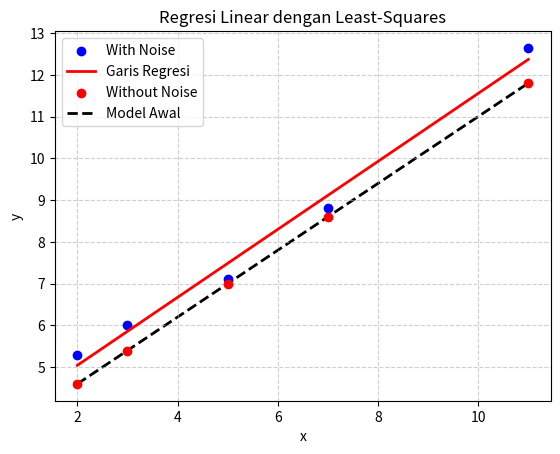

The script that saved this image:
import random
import numpy as np
import matplotlib.pyplot as plt

# Inisialisasi variabel
a0 = 0.8
b0 = 3

# Variabel x model
x_model = np.array([2, 3, 5, 7, 11])

# Wadah y model
y_model = []

# Menghitung y berdasarkan persamaan y = ax + b
for x in x_model:
    y = a0 * x + b0
    y_model.append(y)

# Variabel baru untuk menyimpan hasil y_model + nilai random
y_model_adjusted = np.array([y + random.random() for y in y_model])

# Buat matriks d (data y)
d = y_model_adjusted.reshape(-1, 1)

# Buat matriks G (termasuk kolom x dan konstanta 1 untuk regresi linier)
G = np.column_stack((x_model, np.ones_like(x_model)))

# Hitung G transpose
Gt = G.T

# Hitung G transpose dikali G
GtG = Gt @ G

# Inverskan (GtG)^-1
GtG_inv = np.linalg.inv(GtG)

# Hitung model parameter (m) dengan least-squares
m = GtG_inv @ Gt @ d

# m berisi [a; b], di mana a adalah kemiringan dan b adalah intercept
a, b = m.flatten()

# Tampilkan hasil
print(f'Persamaan regresi: y = {a:.4f}x + {b:.4f}')
difference = y_model_adjusted - np.array(y_model)
print(f'data noise = {difference}')

# Plot data dan garis regresi
plt.scatter(x_model, y_model_adjusted, color='blue', label='With Noise', zorder=2)
plt.plot(x_model, a*x_model + b, color='red', linewidth=2, label='Garis Regresi', zorder=3)

# Plot model awal
plt.scatter(x_model, y_model, color='red', label='Without Noise', zorder=2)
plt.plot(x_model, a0*x_model + b0, color='black', linestyle='dashed', linewidth=2, label='Model Awal', zorder=1)

# Styling plot
plt.xlabel('x')
plt.ylabel('y')
plt.title('Regresi Linear dengan Least-Squares')
plt.legend()
plt.grid(True, linestyle='--', alpha=0.6)
plt.show()
